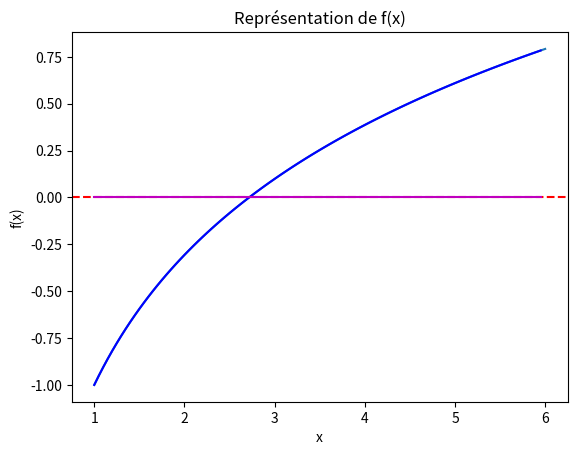

This chart was generated by the following Python code:
# -*- coding: utf-8 -*-
"""
Created on Tue Nov 18 19:51:31 2025

@author: moham
"""

import numpy as np
import matplotlib.pyplot as plt

def f(x):
    return np.log(x) - 1

x = np.arange(1, 6.01, 0.05)  #avec unpas égal à 0,05
y = f(x)

plt.plot(x, y, label="f(x) = ln(x) - 1")
plt.xlabel("x")  #nom de l axe horizontal x
plt.ylabel("f(x)")  #nom de l axe vertical y
plt.title("Représentation de f(x)") #titre du graphique
plt.grid()#fait la grille
plt.axhline(0, color="red", linestyle="--")
plt.show()# pour montrer le graph




x=np.arange(1,6,0.05)
plt.plot(x,np.log(x)-1,"b")
plt.plot(x,0*x,"m")
plt.grid()#fait la grille

import matplotlib.pyplot as plt
import numpy

f=lambda x:np.log(x)-1
f_prime=lambda x:1/x

a,b=1,6

while abs(b-a)>=1E-6:
    c=(a+b)/2
    if f(a)*f(c)<=0:
        b=c
    else:
        a=c
    print(a,c,b)
